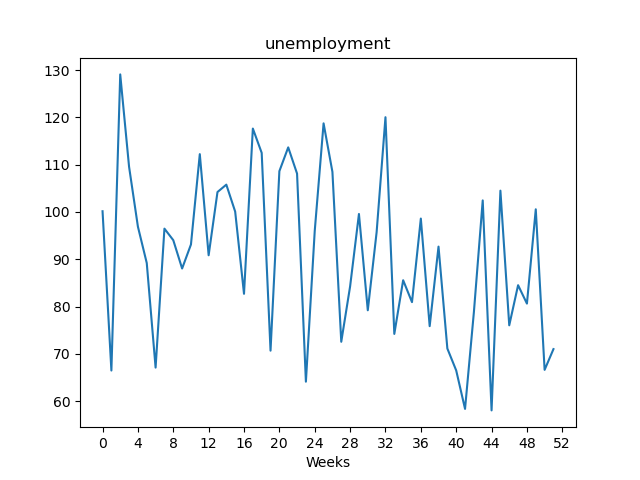

Values plotted in this chart, from the file beside it:
, value
Week1, 100.2
Week2, 66.47
Week3, 129.1
Week4, 109.5
Week5, 96.89
Week6, 89.2
Week7, 67.09
Week8, 96.47
Week9, 94.03
Week10, 88.04
Week11, 93.12
Week12, 112.2
Week13, 90.84
Week14, 104.2
Week15, 105.8
Week16, 100.1
Week17, 82.69
Week18, 117.6
Week19, 112.5
Week20, 70.67
Week21, 108.6
Week22, 113.7
Week23, 108.1
Week24, 64.11
Week25, 95.99
Week26, 118.7
Week27, 108.5
Week28, 72.55
Week29, 84.25
Week30, 99.57
Week31, 79.21
Week32, 95.73
Week33, 120
Week34, 74.21
Week35, 85.56
Week36, 80.93
Week37, 98.6
Week38, 75.85
Week39, 92.67
Week40, 71.12
Week41, 66.49
Week42, 58.36
Week43, 78.8
Week44, 102.4
Week45, 58.04
Week46, 104.5
Week47, 76.03
Week48, 84.51
Week49, 80.62
Week50, 100.6
Week51, 66.61
Week52, 71.0
